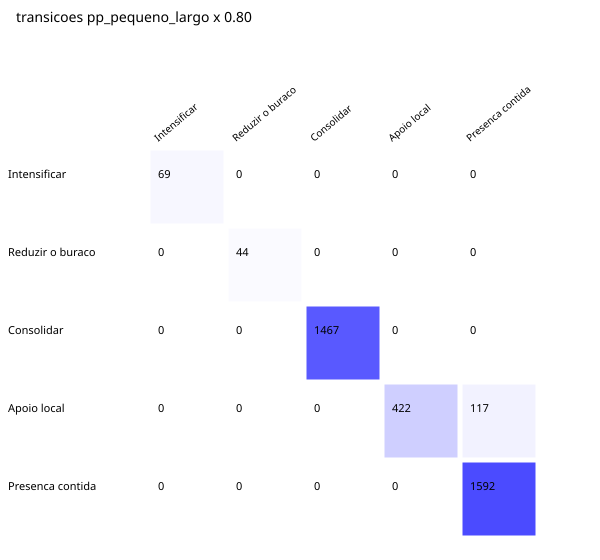

Data behind this chart, as committed beside it:
familia, parametro, fator_relativo, de, para, quantidade
limiar_municipal, pp_curto, 0.80, Intensificar, Apoio local, 1
limiar_municipal, aptos_curto, 1.05, Intensificar, Apoio local, 1
limiar_municipal, aptos_curto, 0.90, Apoio local, Intensificar, 5
limiar_municipal, aptos_curto, 1.10, Intensificar, Apoio local, 3
limiar_municipal, aptos_curto, 1.20, Intensificar, Apoio local, 4
limiar_municipal, pp_disputavel, 1.05, Apoio local, Intensificar, 3
limiar_municipal, pp_disputavel, 0.90, Intensificar, Apoio local, 1
limiar_municipal, pp_disputavel, 0.90, Intensificar, Reduzir o buraco, 4
limiar_municipal, pp_disputavel, 1.10, Apoio local, Intensificar, 6
limiar_municipal, pp_disputavel, 1.10, Reduzir o buraco, Intensificar, 2
limiar_municipal, pp_disputavel, 1.20, Apoio local, Intensificar, 10
limiar_municipal, pp_disputavel, 1.20, Reduzir o buraco, Intensificar, 6
limiar_municipal, aptos_disputavel, 0.95, Apoio local, Intensificar, 1
limiar_municipal, aptos_disputavel, 1.05, Intensificar, Apoio local, 1
limiar_municipal, aptos_disputavel, 0.90, Apoio local, Intensificar, 2
limiar_municipal, aptos_disputavel, 1.10, Intensificar, Apoio local, 1
limiar_municipal, aptos_disputavel, 1.20, Intensificar, Apoio local, 4
limiar_municipal, deficit_volume, 0.95, Apoio local, Reduzir o buraco, 2
limiar_municipal, deficit_volume, 1.05, Reduzir o buraco, Apoio local, 4
limiar_municipal, deficit_volume, 0.90, Apoio local, Reduzir o buraco, 8
limiar_municipal, deficit_volume, 1.10, Reduzir o buraco, Apoio local, 7
limiar_municipal, deficit_volume, 0.80, Apoio local, Reduzir o buraco, 10
limiar_municipal, deficit_volume, 1.20, Reduzir o buraco, Apoio local, 9
limiar_municipal, pp_estrutural, 0.95, Apoio local, Presenca contida, 3
limiar_municipal, pp_estrutural, 0.95, Reduzir o buraco, Presenca contida, 6
limiar_municipal, pp_estrutural, 1.05, Presenca contida, Apoio local, 4
limiar_municipal, pp_estrutural, 1.05, Presenca contida, Reduzir o buraco, 5
limiar_municipal, pp_estrutural, 0.90, Apoio local, Presenca contida, 9
limiar_municipal, pp_estrutural, 0.90, Reduzir o buraco, Presenca contida, 13
limiar_municipal, pp_estrutural, 1.10, Presenca contida, Apoio local, 10
limiar_municipal, pp_estrutural, 1.10, Presenca contida, Reduzir o buraco, 17
limiar_municipal, pp_estrutural, 0.80, Apoio local, Presenca contida, 20
limiar_municipal, pp_estrutural, 0.80, Reduzir o buraco, Presenca contida, 23
limiar_municipal, pp_estrutural, 1.20, Presenca contida, Apoio local, 16
limiar_municipal, pp_estrutural, 1.20, Presenca contida, Reduzir o buraco, 36
limiar_municipal, aptos_pequeno, 0.95, Presenca contida, Apoio local, 5
limiar_municipal, aptos_pequeno, 1.05, Apoio local, Presenca contida, 1
limiar_municipal, aptos_pequeno, 0.90, Presenca contida, Apoio local, 7
limiar_municipal, aptos_pequeno, 1.10, Apoio local, Presenca contida, 7
limiar_municipal, aptos_pequeno, 0.80, Presenca contida, Apoio local, 23
limiar_municipal, aptos_pequeno, 1.20, Apoio local, Presenca contida, 14
limiar_municipal, pp_pequeno_largo, 0.95, Apoio local, Presenca contida, 32
limiar_municipal, pp_pequeno_largo, 1.05, Presenca contida, Apoio local, 31
limiar_municipal, pp_pequeno_largo, 0.90, Apoio local, Presenca contida, 71
limiar_municipal, pp_pequeno_largo, 1.10, Presenca contida, Apoio local, 55
limiar_municipal, pp_pequeno_largo, 0.80, Apoio local, Presenca contida, 117
limiar_municipal, pp_pequeno_largo, 1.20, Presenca contida, Apoio local, 113
limiar_regional, pp_estrutural, 0.95, Reduzir o buraco, Presenca contida, 2
limiar_regional, pp_estrutural, 0.90, Reduzir o buraco, Presenca contida, 4
limiar_regional, pp_estrutural, 0.90, Seletivo, Presenca contida, 1
limiar_regional, pp_estrutural, 1.10, Presenca contida, Reduzir o buraco, 3
limiar_regional, pp_estrutural, 1.10, Presenca contida, Seletivo, 1
limiar_regional, pp_estrutural, 0.80, Reduzir o buraco, Presenca contida, 8
limiar_regional, pp_estrutural, 0.80, Seletivo, Presenca contida, 3
limiar_regional, pp_estrutural, 1.20, Presenca contida, Reduzir o buraco, 8
limiar_regional, pp_estrutural, 1.20, Presenca contida, Seletivo, 2
limiar_regional, pp_disputavel, 0.95, Intensificar, Seletivo, 2
limiar_regional, pp_disputavel, 1.05, Seletivo, Intensificar, 1
limiar_regional, pp_disputavel, 1.10, Seletivo, Intensificar, 3
limiar_regional, pp_disputavel, 1.20, Reduzir o buraco, Intensificar, 1
... 16 more rows
